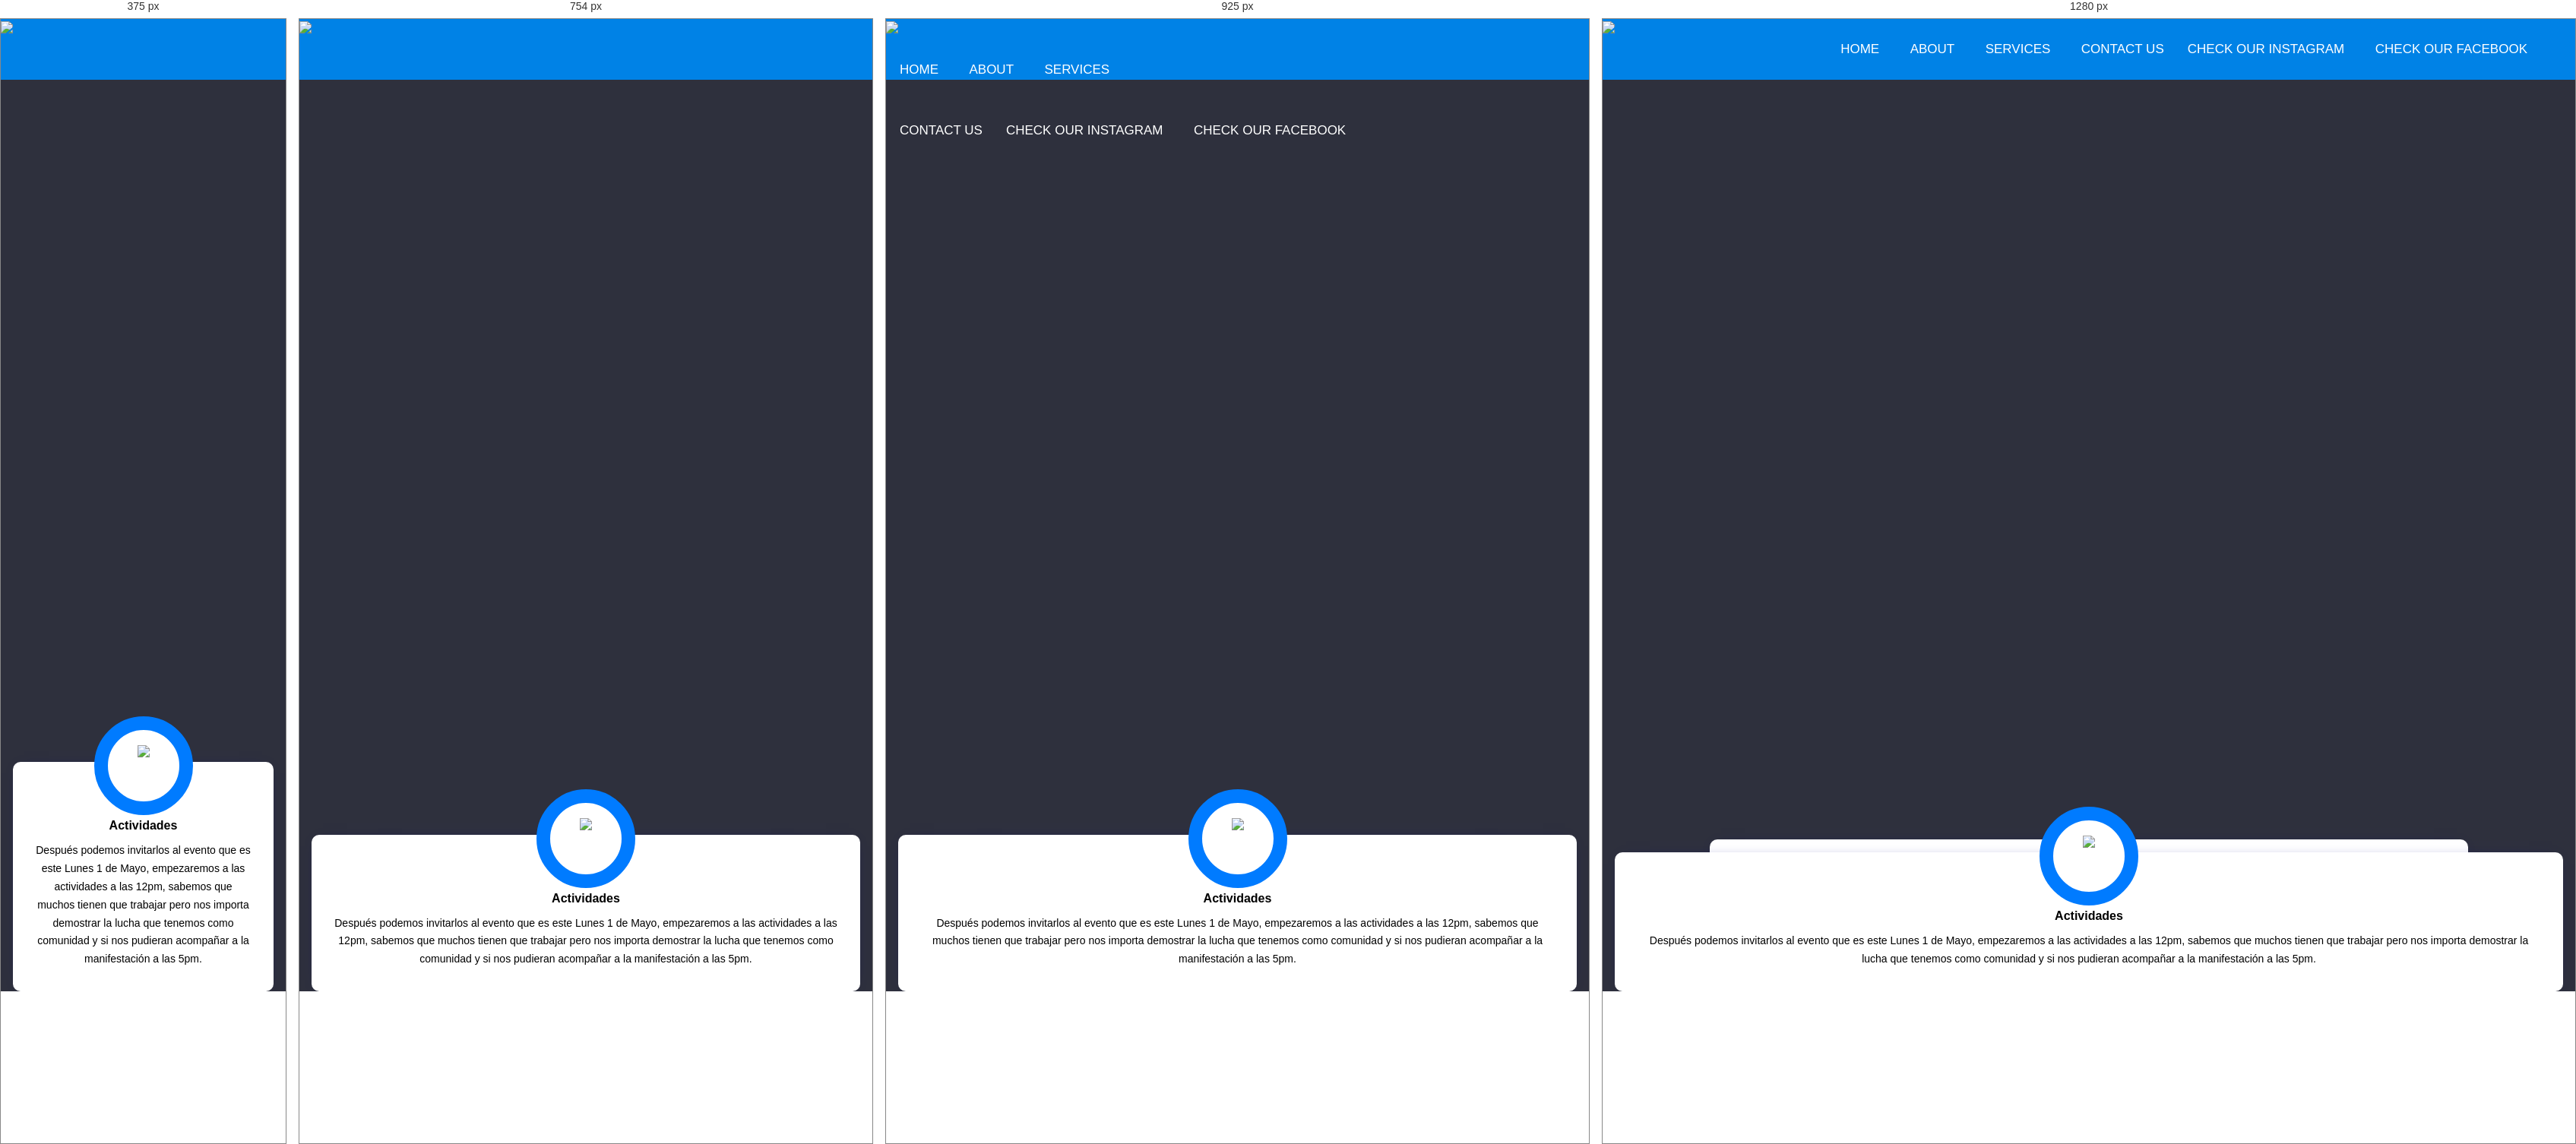
Rendered at 375 px, 754 px, 925 px and 1280 px, left to right.

<!-- file: services.html -->
<!-- https://www.youtube.com/watch?v=QuBfTynGdxM -->

<!DOCTYPE html>
<html lang="en">

<head>
  <title>draft #1</title>
  <meta charset="utf-8">
  <meta name="viewport" content="width=device-width, initial-scale=1, shrink-to-fit=no">
  <link rel="stylesheet" href="https://unicons.iconscout.com/release/v2.1.9/css/unicons.css">
  <link rel="stylesheet" href="https://cdnjs.cloudflare.com/ajax/libs/twitter-bootstrap/4.5.0/css/bootstrap.min.css">
  <link rel="stylesheet" href="/css/styles.css">

  <meta charset="utf-8">
  <title>Responsive Navbar </title>
  <meta name="viewport" content="width=device-width, initial-scale=1.0">
  <link rel="stylesheet" href="style.css">
  <link rel="stylesheet" href="https://cdnjs.cloudflare.com/ajax/libs/font-awesome/5.15.3/css/all.min.css" />


   <nav>
    <input type="checkbox" id="check">
    <label for="check" class="checkbtn">
      <i class="fas fa-bars"></i>
    </label>
    <img src="ulaa (2).png" width="150px">
    <ul img src="ulaa (2).png" width="150px">
      <li><a href="index.html">Home</a></li>
      <li><a href="About.html">About</a></li>
      <li><a href="services.html">Services</a></li>
      <li><a href="contact.html">Contact Us</a>
        <ul>
          <li><a href="FollowusonInstagram.html">Check our Instagram</a></li>
          <li><a href="https://www.facebook.com/ULANewHaven">Check our FaceBook</a></li>
        </ul>  
      </li>
  </nav>
  <section></section>

</head>
 <div class="container">
   <div class="row">
     <div class="col-md-4"> 
       <div class="main">
         <div class="service">
           <div class="service-logo">
             <img src="ulaa(2).png">
           </div>
           <h4>Actividades</h4>
           <p>Después podemos invitarlos al  evento que es este Lunes 1 de Mayo, empezaremos a las actividades a las 12pm, sabemos que muchos tienen que trabajar pero nos importa demostrar la lucha que tenemos como comunidad y si nos pudieran acompañar a la manifestación a las 5pm.</p>
         </div>
         <div class="shadowOne"></div>
         <div class="shadowTwo"></div>
       </div>
      </div>   
   </div>
 </div>
<header>
  
</header>
<body>
  
</body>
</html>

/* @media block from style.css */
@media screen and (max-width: 600px) {
  .topnav.responsive {position: relative;}
  .topnav.responsive .icon {
    position: absolute;
    right: 0;
    top: 0;
  }
  .topnav.responsive a {
    float: none;
    display: block;
    text-align: left;
  }
}

/* @media block from style.css */
@media (max-width: 858px){
  .checkbtn{
    display: block;
  }
  ul{
    position: fixed;
    width: 100%;
    height: 100vh;
    background: #2c3e50;
    top: 80px;
    left: -100%;
    text-align: center;
    transition: all .5s;
  }
  ul, ol {
    list-style: none;
  }
  nav ul li{
    display: block;
    margin: 50px 0;
    line-height: 30px;
  }
  nav ul li a {
    font-size: 20px;
    
  }
  a:hover,a.active{
    background: none;
    color: #0082e6;
  }
  #check:checked ~ ul{
    left: 0;
  }
}

/* @media block from style.css */
@media screen and (max-width: 650px) {
  .column {
    width: 100%;
    display: block;
  }
}

/* @media block from style.css */
@media screen and (min-width: 992px){
    .about-wrapper{
        height: 100vh;
        display: grid;
        grid-template-columns: repeat(2, 1fr);
    }
    .about-left{
        position: relative;
    }
    .about-left-content{
        position: absolute;
        right: -50px;
    }
}